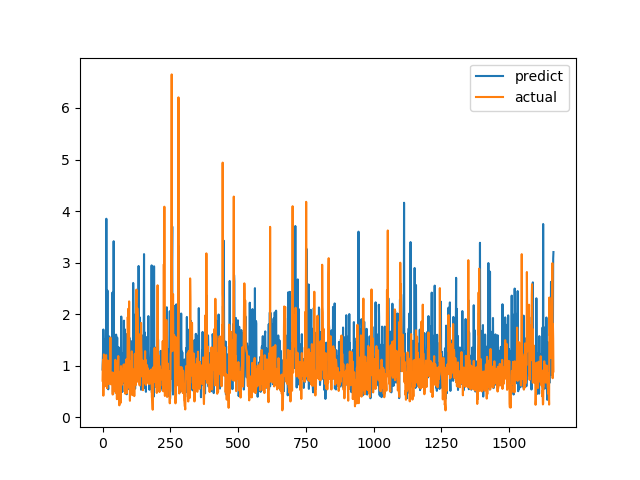

The file beside this chart, header and first rows:
predict, actual
0.925, 0.7094
1.124, 1.015
1.313, 1.116
1.702, 0.4183
1.516, 1.002
1.058, 1.219
0.6037, 1.143
0.7646, 0.6528
1.046, 0.6747
0.8804, 0.601
1.515, 0.6695
0.6653, 0.6538
1.201, 0.7814
0.6487, 1.206
3.851, 0.8469
1.258, 0.8286
1.313, 0.6482
0.9325, 0.5624
2.46, 0.7183
0.749, 1.1
0.6572, 0.9542
0.5419, 0.729
0.8286, 0.6694
0.8049, 0.8631
1.569, 0.6465
1.092, 0.8223
0.6706, 0.9236
0.8262, 0.8301
0.6895, 1.067
0.8179, 1.546
0.756, 0.6827
1.012, 0.6386
1.036, 0.6464
1.413, 0.6881
0.646, 0.7274
0.992, 0.65
2.416, 0.8694
1.632, 0.4409
0.4984, 0.4519
0.4472, 0.7575
0.8174, 0.4952
3.415, 0.6851
1.006, 0.7244
0.9684, 0.8654
1.241, 0.74
1.038, 0.8071
0.677, 0.8204
0.7933, 1.114
0.5682, 1.109
1.076, 0.4751
1.603, 1.039
1.347, 0.9458
0.6914, 0.7878
0.9657, 0.3505
1.545, 0.9368
0.4261, 0.9868
0.9956, 0.647
0.4774, 1.03
0.5599, 1.187
1.359, 0.9329
... 1,604 more rows
